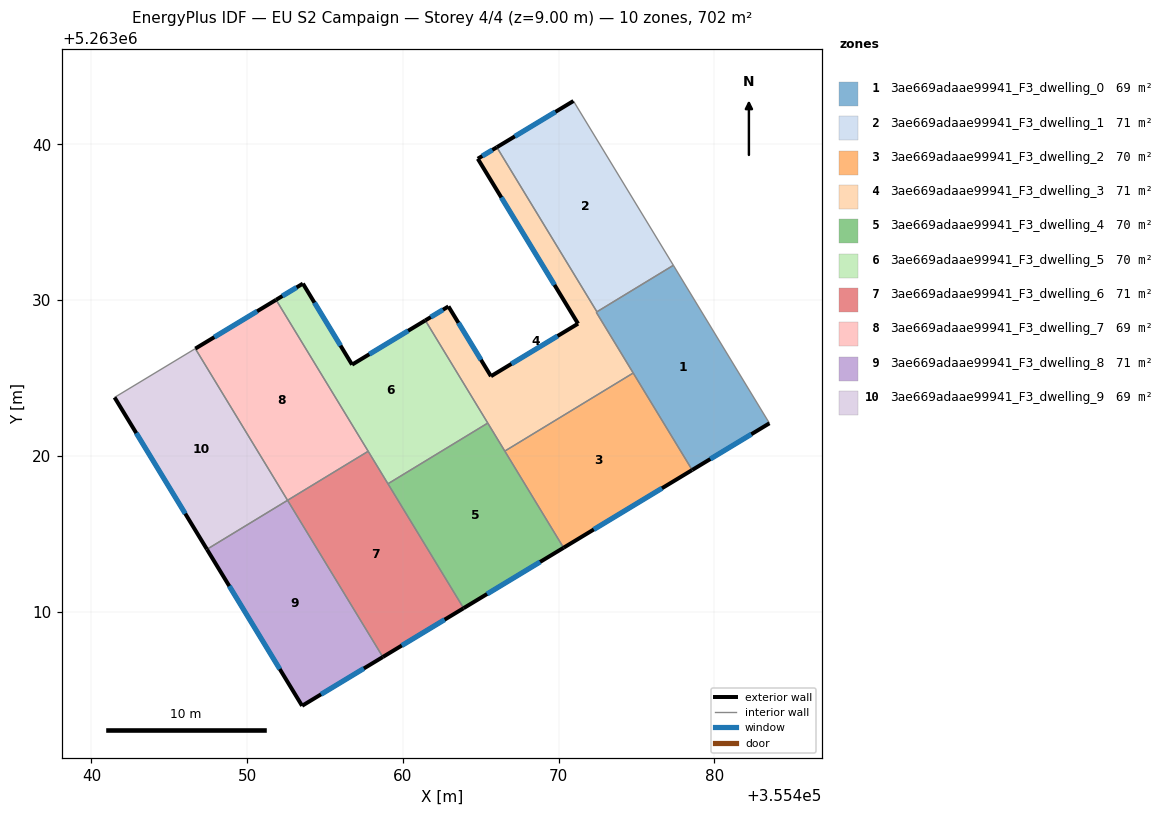
=== STOREY PLAN SPEC (per zone: floor XY polygon, exterior-wall plan segments, windows/doors) ===
zone 1: 3ae669adaae99941_F3_dwelling_0  (68.8 m²)
  floor: (355477.37, 5263032.24) (355483.54, 5263022.09) (355478.58, 5263019.09) (355472.42, 5263029.22)
  exterior wall: (355478.58, 5263019.09) – (355483.54, 5263022.09)  [5.8 m]
    window: (355479.74, 5263019.80) – (355482.37, 5263021.39)  [4.9 m²]
  interior walls: 5
zone 2: 3ae669adaae99941_F3_dwelling_1  (71.0 m²)
  floor: (355470.95, 5263042.79) (355477.37, 5263032.24) (355472.46, 5263029.25) (355466.03, 5263039.82)
  exterior wall: (355470.95, 5263042.79) – (355466.03, 5263039.82)  [5.7 m]
    window: (355469.80, 5263042.09) – (355467.19, 5263040.51)  [4.8 m²]
  interior walls: 3
zone 3: 3ae669adaae99941_F3_dwelling_2  (70.2 m²)
  floor: (355474.79, 5263025.32) (355478.58, 5263019.09) (355470.32, 5263014.10) (355466.55, 5263020.31)
  exterior wall: (355470.32, 5263014.10) – (355478.58, 5263019.09)  [9.6 m]
    window: (355472.26, 5263015.27) – (355476.64, 5263017.92)  [8.1 m²]
  interior walls: 3
zone 4: 3ae669adaae99941_F3_dwelling_3  (70.8 m²)
  floor: (355466.03, 5263039.82) (355472.46, 5263029.25) (355472.42, 5263029.22) (355474.79, 5263025.32) (355466.55, 5263020.31) (355461.44, 5263028.70) (355462.93, 5263029.60) (355465.66, 5263025.11) (355471.25, 5263028.49) (355464.81, 5263039.08)
  exterior wall: (355462.93, 5263029.60) – (355461.44, 5263028.70)  [1.7 m]
    window: (355462.58, 5263029.39) – (355461.79, 5263028.91)  [1.5 m²]
  exterior wall: (355465.66, 5263025.11) – (355462.93, 5263029.60)  [5.2 m]
    window: (355465.02, 5263026.17) – (355463.57, 5263028.54)  [4.4 m²]
  exterior wall: (355471.25, 5263028.49) – (355465.66, 5263025.11)  [6.5 m]
    window: (355469.94, 5263027.70) – (355466.97, 5263025.91)  [5.5 m²]
  exterior wall: (355464.81, 5263039.08) – (355471.25, 5263028.49)  [12.4 m]
    window: (355466.32, 5263036.59) – (355469.74, 5263030.98)  [10.5 m²]
  exterior wall: (355466.03, 5263039.82) – (355464.81, 5263039.08)  [1.4 m]
    window: (355465.75, 5263039.64) – (355465.10, 5263039.25)  [1.2 m²]
  interior walls: 6
zone 5: 3ae669adaae99941_F3_dwelling_4  (70.2 m²)
  floor: (355465.45, 5263022.11) (355470.32, 5263014.10) (355463.90, 5263010.22) (355459.04, 5263018.21)
  exterior wall: (355463.90, 5263010.22) – (355470.32, 5263014.10)  [7.5 m]
    window: (355465.41, 5263011.13) – (355468.81, 5263013.19)  [6.3 m²]
  interior walls: 4
zone 6: 3ae669adaae99941_F3_dwelling_5  (70.2 m²)
  floor: (355461.44, 5263028.70) (355465.45, 5263022.11) (355459.04, 5263018.21) (355451.86, 5263030.02) (355453.58, 5263031.06) (355456.74, 5263025.86)
  exterior wall: (355453.58, 5263031.06) – (355451.86, 5263030.02)  [2.0 m]
    window: (355453.18, 5263030.82) – (355452.26, 5263030.26)  [1.7 m²]
  exterior wall: (355456.74, 5263025.86) – (355453.58, 5263031.06)  [6.1 m]
    window: (355456.00, 5263027.08) – (355454.32, 5263029.84)  [5.1 m²]
  exterior wall: (355461.44, 5263028.70) – (355456.74, 5263025.86)  [5.5 m]
    window: (355460.34, 5263028.03) – (355457.84, 5263026.52)  [4.6 m²]
  interior walls: 4
zone 7: 3ae669adaae99941_F3_dwelling_6  (71.4 m²)
  floor: (355457.77, 5263020.29) (355463.90, 5263010.22) (355458.71, 5263007.09) (355452.60, 5263017.15)
  exterior wall: (355458.71, 5263007.09) – (355463.90, 5263010.22)  [6.1 m]
    window: (355459.93, 5263007.82) – (355462.68, 5263009.48)  [5.1 m²]
  interior walls: 4
zone 8: 3ae669adaae99941_F3_dwelling_7  (69.0 m²)
  floor: (355451.86, 5263030.02) (355457.77, 5263020.29) (355452.60, 5263017.15) (355446.67, 5263026.89)
  exterior wall: (355451.86, 5263030.02) – (355446.67, 5263026.89)  [6.1 m]
    window: (355450.64, 5263029.28) – (355447.89, 5263027.62)  [5.1 m²]
  interior walls: 3
zone 9: 3ae669adaae99941_F3_dwelling_8  (71.3 m²)
  floor: (355452.60, 5263017.15) (355458.71, 5263007.09) (355453.53, 5263003.95) (355447.42, 5263014.00)
  exterior wall: (355453.53, 5263003.95) – (355458.71, 5263007.09)  [6.1 m]
    window: (355454.75, 5263004.69) – (355457.50, 5263006.35)  [5.1 m²]
  exterior wall: (355447.42, 5263014.00) – (355453.53, 5263003.95)  [11.8 m]
    window: (355448.85, 5263011.64) – (355452.10, 5263006.31)  [9.9 m²]
  interior walls: 2
zone 10: 3ae669adaae99941_F3_dwelling_9  (69.1 m²)
  floor: (355446.67, 5263026.89) (355452.60, 5263017.15) (355447.42, 5263014.00) (355441.49, 5263023.75)
  exterior wall: (355441.49, 5263023.75) – (355447.42, 5263014.00)  [11.4 m]
    window: (355442.88, 5263021.46) – (355446.03, 5263016.29)  [9.6 m²]
  interior walls: 3

=== DERIVED (storey summary) ===
Building: EU S2 Campaign
Storey: 4 of 4  (floor level z = 9.00 m)
Storey gross floor area: 702.0 m²
Zones on this storey: 10
  - 3ae669adaae99941_F3_dwelling_0: floor 68.8 m²; exterior wall 5.8 m (17.4 m²); 1 window(s) 4.9 m²; WWR 28.1%
  - 3ae669adaae99941_F3_dwelling_1: floor 71.0 m²; exterior wall 5.7 m (17.2 m²); 1 window(s) 4.8 m²; WWR 28.1%
  - 3ae669adaae99941_F3_dwelling_2: floor 70.2 m²; exterior wall 9.6 m (28.9 m²); 1 window(s) 8.1 m²; WWR 28.1%
  - 3ae669adaae99941_F3_dwelling_3: floor 70.8 m²; exterior wall 27.3 m (82.0 m²); 5 window(s) 23.1 m²; WWR 28.1%
  - 3ae669adaae99941_F3_dwelling_4: floor 70.2 m²; exterior wall 7.5 m (22.5 m²); 1 window(s) 6.3 m²; WWR 28.1%
  - 3ae669adaae99941_F3_dwelling_5: floor 70.2 m²; exterior wall 13.6 m (40.8 m²); 3 window(s) 11.5 m²; WWR 28.1%
  - 3ae669adaae99941_F3_dwelling_6: floor 71.4 m²; exterior wall 6.1 m (18.2 m²); 1 window(s) 5.1 m²; WWR 28.1%
  - 3ae669adaae99941_F3_dwelling_7: floor 69.0 m²; exterior wall 6.1 m (18.2 m²); 1 window(s) 5.1 m²; WWR 28.1%
  - 3ae669adaae99941_F3_dwelling_8: floor 71.3 m²; exterior wall 17.8 m (53.5 m²); 2 window(s) 15.0 m²; WWR 28.1%
  - 3ae669adaae99941_F3_dwelling_9: floor 69.1 m²; exterior wall 11.4 m (34.2 m²); 1 window(s) 9.6 m²; WWR 28.1%
Zone adjacency (shared interzone walls):
  - 3ae669adaae99941_F3_dwelling_0 ↔ 3ae669adaae99941_F3_dwelling_1
  - 3ae669adaae99941_F3_dwelling_0 ↔ 3ae669adaae99941_F3_dwelling_2
  - 3ae669adaae99941_F3_dwelling_0 ↔ 3ae669adaae99941_F3_dwelling_3
  - 3ae669adaae99941_F3_dwelling_1 ↔ 3ae669adaae99941_F3_dwelling_3
  - 3ae669adaae99941_F3_dwelling_2 ↔ 3ae669adaae99941_F3_dwelling_3
  - 3ae669adaae99941_F3_dwelling_2 ↔ 3ae669adaae99941_F3_dwelling_4
  - 3ae669adaae99941_F3_dwelling_3 ↔ 3ae669adaae99941_F3_dwelling_4
  - 3ae669adaae99941_F3_dwelling_3 ↔ 3ae669adaae99941_F3_dwelling_5
  - 3ae669adaae99941_F3_dwelling_4 ↔ 3ae669adaae99941_F3_dwelling_5
  - 3ae669adaae99941_F3_dwelling_4 ↔ 3ae669adaae99941_F3_dwelling_6
  - 3ae669adaae99941_F3_dwelling_5 ↔ 3ae669adaae99941_F3_dwelling_6
  - 3ae669adaae99941_F3_dwelling_5 ↔ 3ae669adaae99941_F3_dwelling_7
  - 3ae669adaae99941_F3_dwelling_6 ↔ 3ae669adaae99941_F3_dwelling_7
  - 3ae669adaae99941_F3_dwelling_6 ↔ 3ae669adaae99941_F3_dwelling_8
  - 3ae669adaae99941_F3_dwelling_7 ↔ 3ae669adaae99941_F3_dwelling_9
  - 3ae669adaae99941_F3_dwelling_8 ↔ 3ae669adaae99941_F3_dwelling_9